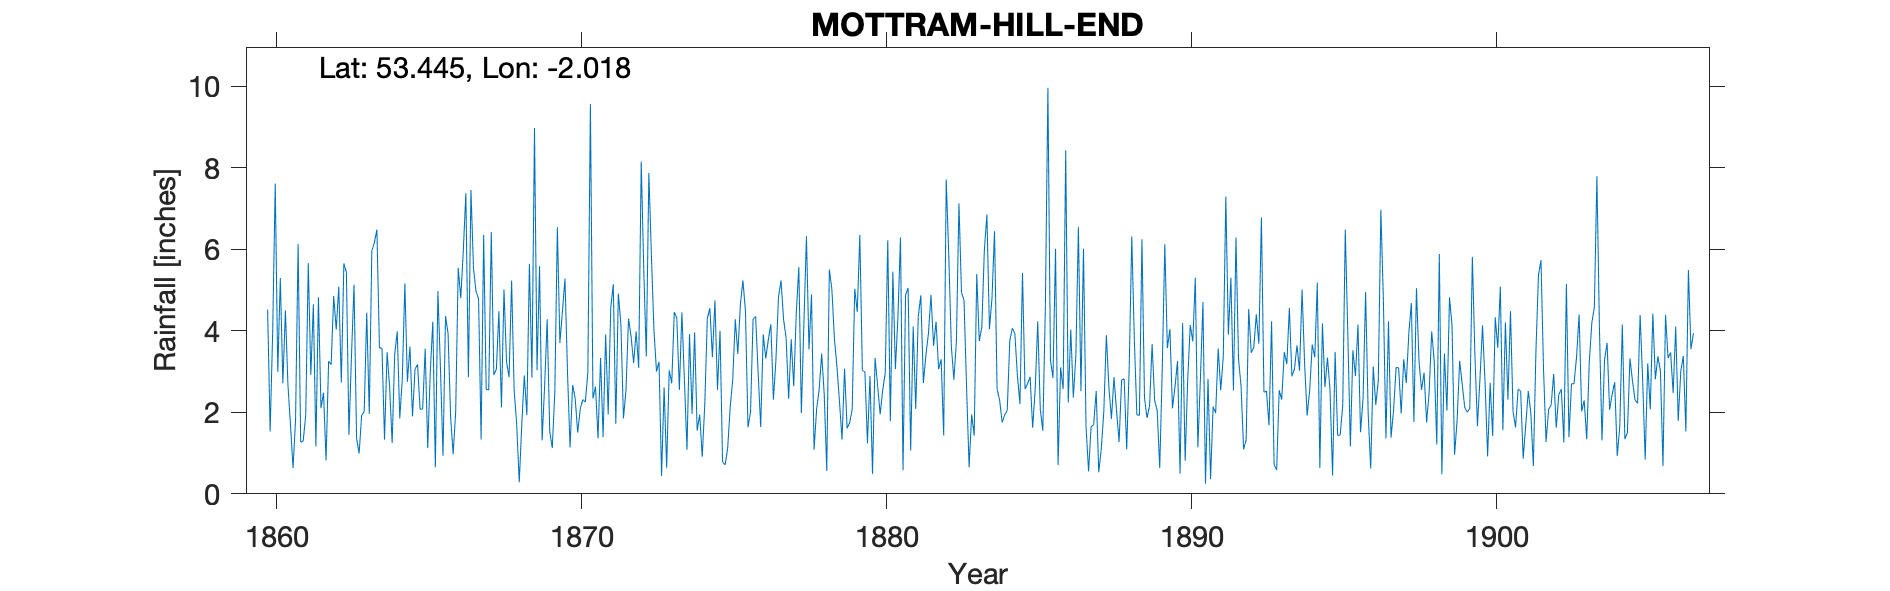

Data behind this chart, as committed beside it:
MOTTRAM-HILL-END, , , , , , , , , , , , , , , , , , , , , , , 
Grid ref, SJ989943, Long, -2.018, Lat, 53.45, Elevation, 680, ft., , , , , , , , , , , , , , , 
Station no, , , , , , , , , , , , , , , , , , , , , , , 
, 1860, 1861, 1862, 1863, 1864, 1865, 1866, 1867, 1868, 1869, 1870, 1871, 1872, 1873, 1874, 1875, 1876, 1877, 1878, 1879, 1880, 1881, 1882
January, , 0.63, 2.48, 5.13, 1.33, 3.06, 4.36, 4.96, 3.24, 3.03, 2.96, 1.36, 4.3, 3.24, 3.92, 4, 2, 5.23, 4.89, 1.33, 0.49, 0.58, 3.63
February, , 1.83, 0.82, 1.36, 3.47, 3.17, 3.93, 4.79, 2.86, 5.58, 1.14, 3.33, 3.86, 0.44, 1.96, 0.78, 4.28, 4.28, 1.08, 3.07, 3.33, 4.88, 4.22
March, 4.52, 6.13, 3.25, 0.99, 2.63, 2.07, 1.9, 1.33, 5.23, 1.31, 2.67, 1.39, 3.21, 2.61, 3.96, 0.71, 4.35, 3.82, 2.08, 1.61, 2.66, 5.05, 3.06
April, 1.53, 1.27, 3.17, 1.92, 1.25, 2.08, 0.97, 6.35, 2.54, 2.66, 2.35, 3.91, 3.98, 0.64, 1.55, 1.11, 2.97, 2.33, 2.55, 1.74, 1.95, 1.06, 3.3
May, 3.99, 1.29, 4.85, 2.02, 3.42, 3.56, 2.02, 2.56, 1.71, 4.28, 1.5, 1.95, 3.09, 3.03, 1.94, 2.13, 1.64, 3.79, 3.44, 2.07, 2.54, 4.1, 1.43
June, 7.61, 1.94, 4.03, 4.44, 3.98, 1.12, 5.54, 2.55, 0.28, 1.53, 2.08, 4.56, 8.15, 2.71, 0.91, 2.8, 3.91, 2.64, 2.43, 5.03, 2.96, 2.08, 7.71
July, 2.99, 5.66, 5.08, 1.96, 1.85, 2.99, 4.8, 6.42, 1.7, 1.12, 2.31, 5.14, 5.48, 4.46, 2.19, 4.28, 3.32, 4.43, 0.56, 4.46, 6.22, 4.35, 5.85
August, 5.29, 2.92, 2.73, 5.96, 2.83, 4.22, 5.97, 2.92, 2.9, 2.5, 2.25, 1.72, 3.37, 4.31, 4.3, 3.43, 3.78, 5.56, 5.5, 6.35, 1.78, 4.87, 3.63
September, 2.71, 4.65, 5.65, 6.16, 5.16, 0.65, 7.37, 3.05, 1.93, 6.54, 2.98, 4.91, 7.87, 2.55, 4.55, 4.64, 4.16, 1.98, 5.02, 3.03, 5.45, 2.72, 2.8
October, 4.5, 1.16, 5.43, 6.48, 2.75, 4.97, 2.86, 4.48, 5.64, 3.7, 9.56, 4.16, 5.85, 4.45, 3.35, 5.23, 2.31, 4.18, 3.81, 2.99, 3.06, 3.4, 3.73
November, 2.67, 4.82, 1.45, 3.58, 3.61, 3.09, 7.45, 2.12, 2.85, 4.48, 2.34, 1.85, 4.02, 2.76, 4.74, 4.49, 3.29, 6.32, 3.12, 1.24, 4.35, 3.93, 7.12
December, 1.69, 2.1, 3.39, 3.57, 1.9, 0.93, 5.53, 5.01, 8.97, 5.28, 2.63, 2.55, 3, 1.08, 2.55, 1.63, 4.83, 3.54, 2.26, 2.89, 6.29, 4.88, 4.94
Total, , 34.4, 42.33, 43.57, 34.18, 31.91, 52.7, 46.54, 39.85, 42.01, 34.77, 36.83, 56.18, 32.28, 35.92, 35.23, 40.84, 48.1, 36.74, 35.81, 41.08, 41.9, 51.42
NGR is rain gauge on old OS maps near Hi…, , , , , , , , , , , , , , , , , , , , , , , 
